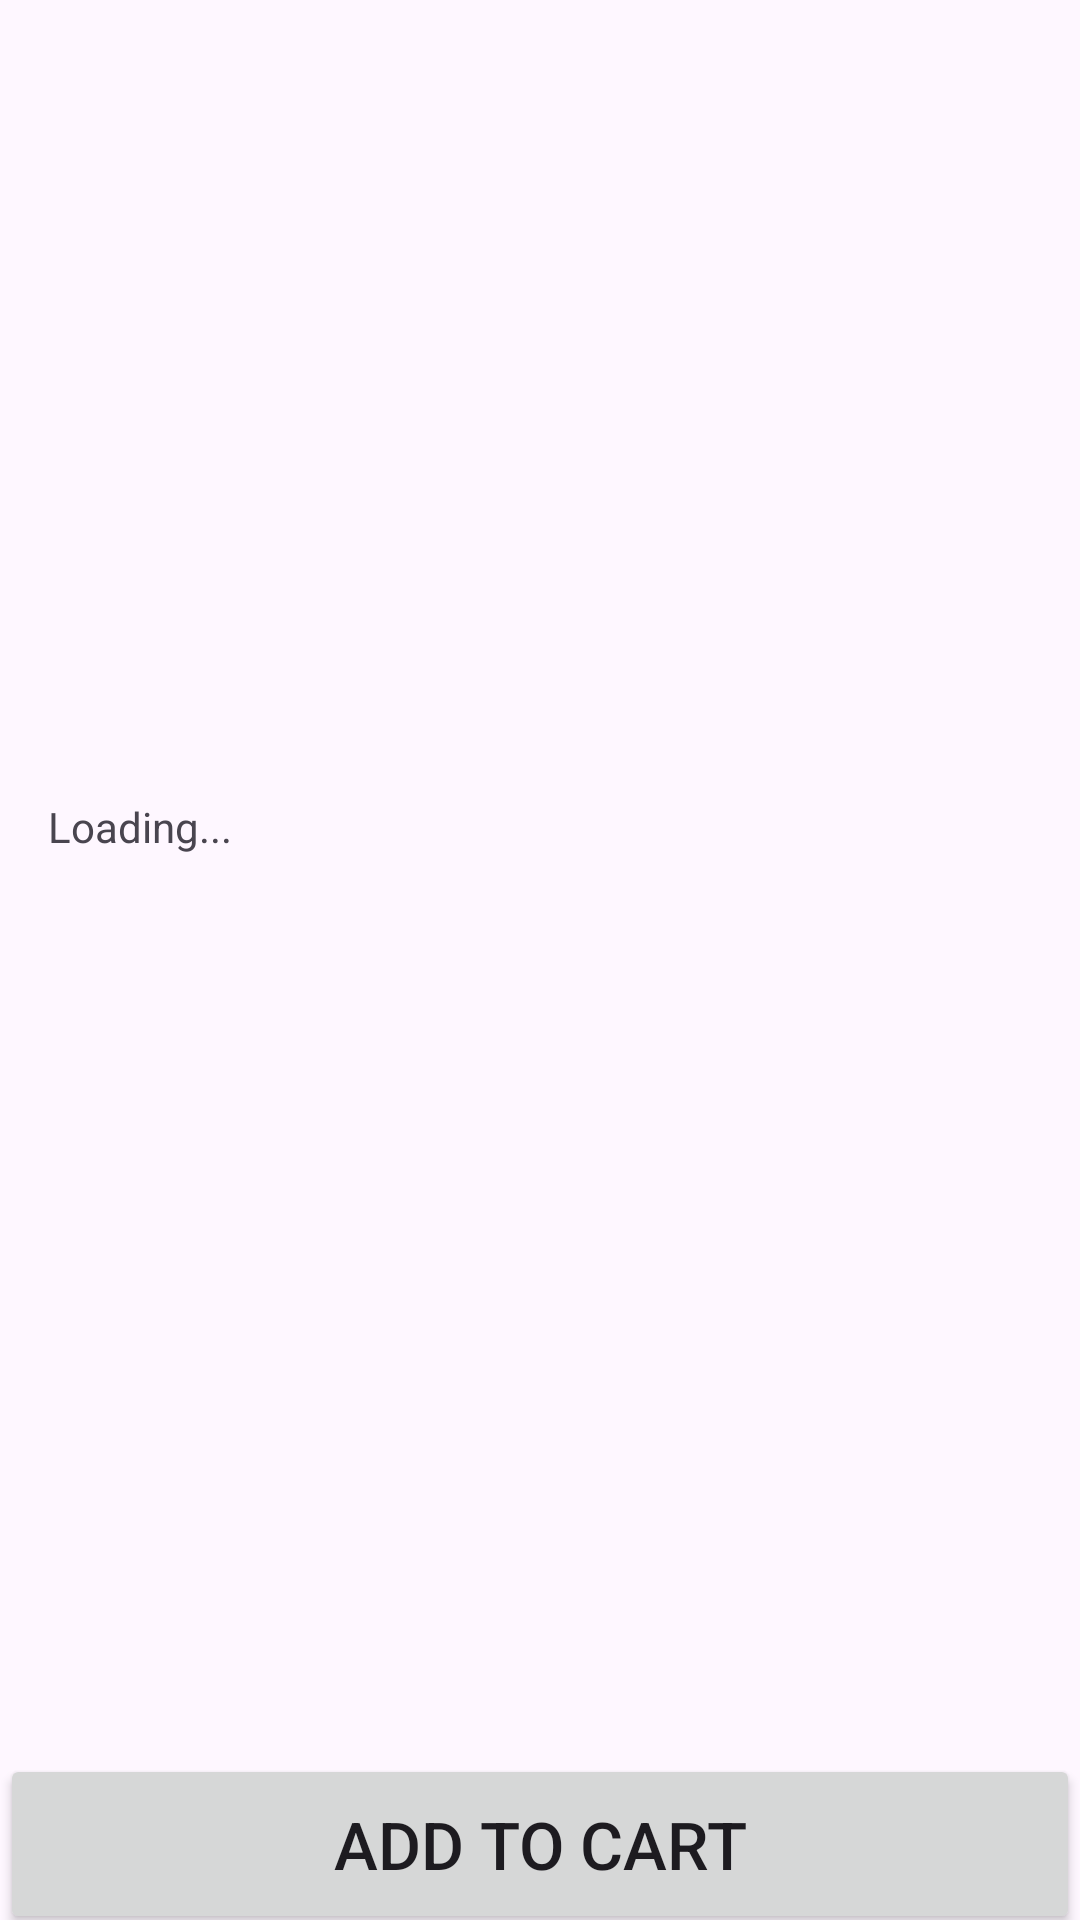

Here is an Android app screen rendered from its layout file. Give the layout XML and the strings, colors and styles it references.
<!-- AndroidManifest.xml: activity theme Base.Theme.AllExpress.ActionBar -->
<!-- res/layout/activity_product_detail.xml -->
<?xml version="1.0" encoding="utf-8"?>
<androidx.constraintlayout.widget.ConstraintLayout xmlns:android="http://schemas.android.com/apk/res/android"
    xmlns:app="http://schemas.android.com/apk/res-auto"
    xmlns:tools="http://schemas.android.com/tools"
    android:layout_width="match_parent"
    android:layout_height="match_parent"
    tools:context=".activities.ProductDetailActivity">

    <ProgressBar
        android:id="@+id/progressBar"
        style="?android:attr/progressBarStyle"
        android:layout_width="wrap_content"
        android:layout_height="wrap_content"
        android:progressDrawable="@color/orange"
        android:visibility="visible"
        app:layout_constraintBottom_toBottomOf="parent"
        app:layout_constraintEnd_toEndOf="parent"
        app:layout_constraintStart_toStartOf="parent"
        app:layout_constraintTop_toTopOf="parent" />

    <ImageView
        android:id="@+id/productImage"
        android:layout_width="0dp"
        android:layout_height="250dp"
        android:layout_marginStart="8dp"
        android:layout_marginTop="8dp"
        android:layout_marginEnd="8dp"
        android:src="@drawable/placeholder"
        app:layout_constraintEnd_toEndOf="parent"
        app:layout_constraintStart_toStartOf="parent"
        app:layout_constraintTop_toTopOf="parent" />

    <TextView
        android:id="@+id/productDescription"
        android:layout_width="0dp"
        android:layout_height="wrap_content"
        android:layout_marginStart="8dp"
        android:layout_marginTop="8dp"
        android:layout_marginEnd="8dp"
        android:text="Loading..."
        app:layout_constraintEnd_toEndOf="@+id/productImage"
        app:layout_constraintStart_toStartOf="@+id/productImage"
        app:layout_constraintTop_toBottomOf="@+id/productImage" />

    <Button
        android:id="@+id/addToCartBtn"
        android:layout_width="0dp"
        android:layout_height="60dp"
        android:text="Add to Cart"
        android:textSize="22sp"
        android:layout_marginBottom="-5dp"
        app:layout_constraintBottom_toBottomOf="parent"
        app:layout_constraintEnd_toEndOf="parent"
        app:layout_constraintHorizontal_bias="0.0"
        app:layout_constraintStart_toStartOf="parent" />
</androidx.constraintlayout.widget.ConstraintLayout>
<!-- resources referenced by this layout -->
<resources>
  <color name="orange">#19ADC0</color>
  <style name="Base.Theme.AllExpress.ActionBar" parent="Theme.Material3.DayNight">
          
          <item name="colorPrimary">@color/orange</item>
          <item name="colorPrimaryVariant">@color/orange</item>
          <item name="colorPrimaryDark">@color/orange</item>
          <item name="materialButtonStyle">@style/Theme.All.Button</item>
  
      </style>
  <style name="Theme.All.Button" parent="Widget.Material3.Button.ElevatedButton">
          <item name="android:textColor">@color/white</item>
          <item name="backgroundTint">@color/orange</item>
          <item name="cornerRadius">0dp</item>
      </style>
  <color name="white">#FFFFFFFF</color>
</resources>
